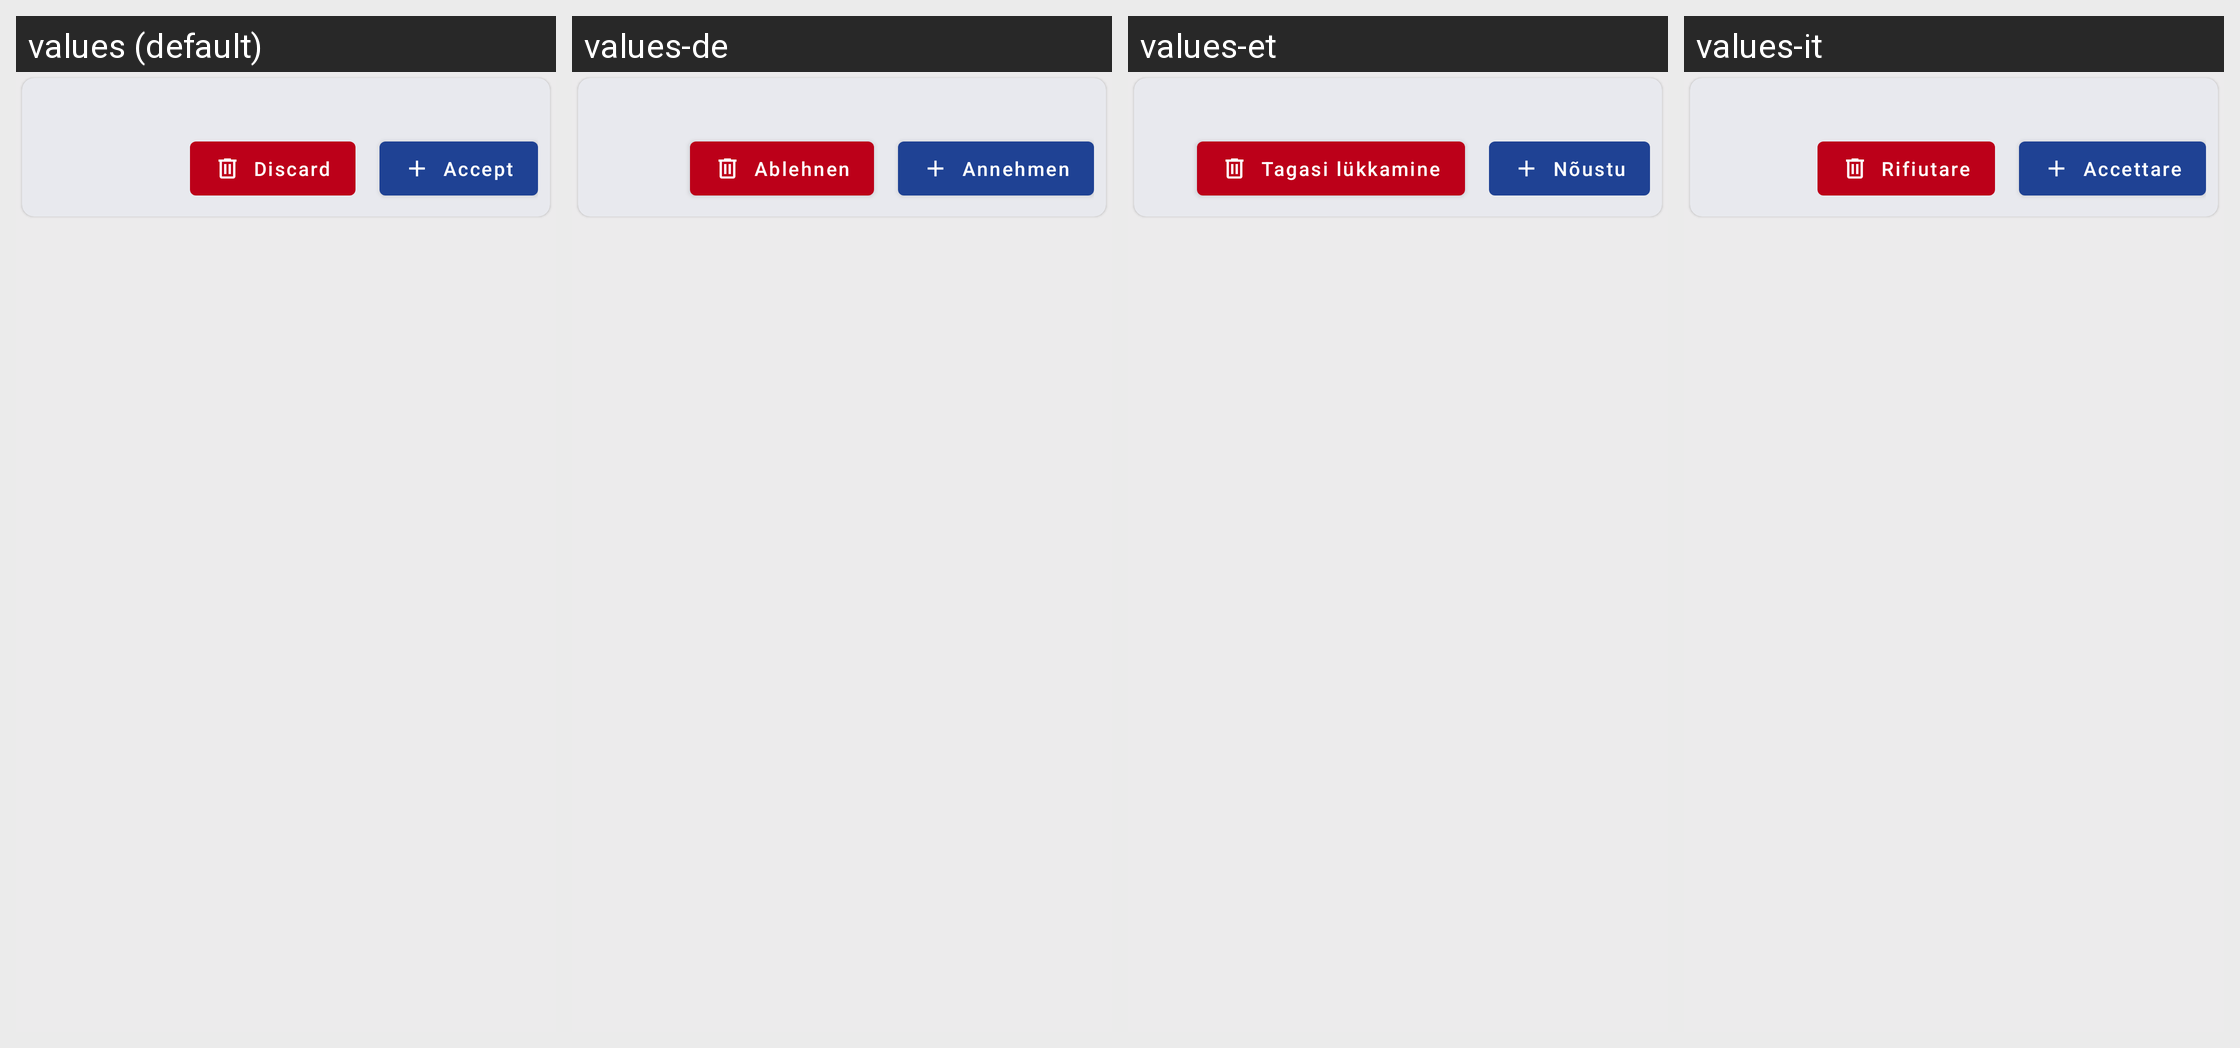

Here is an Android app screen in its default locale and in the app's own translations. Write out the translated-string differences for the strings that appear on this screen.
Android screen res/layout/received_friend_request_item.xml rendered under 4 locales, left to right: values (default), values-de, values-et, values-it. Device: Nexus 5 (rendered at 1080×1920; each locale shown at half size, 540×960, under a caption strip naming it); theme AppTheme.
Other locales in the repository, not shown: values-ar, values-bg, values-ca, values-el, values-es, values-fr, values-hu, values-nl, values-pl, values-pt, values-pt-rBR, values-ru, values-tr.
Strings drawn on this screen, with the default value and each locale's value (text and hints the layout hard-codes, and strings that could not be matched under every locale, appear in the picture but are not listed):

reject
  values: Discard
  values-de: Ablehnen
  values-et: Tagasi lükkamine
  values-it: Rifiutare

accept
  values: Accept
  values-de: Annehmen
  values-et: Nõustu
  values-it: Accettare
